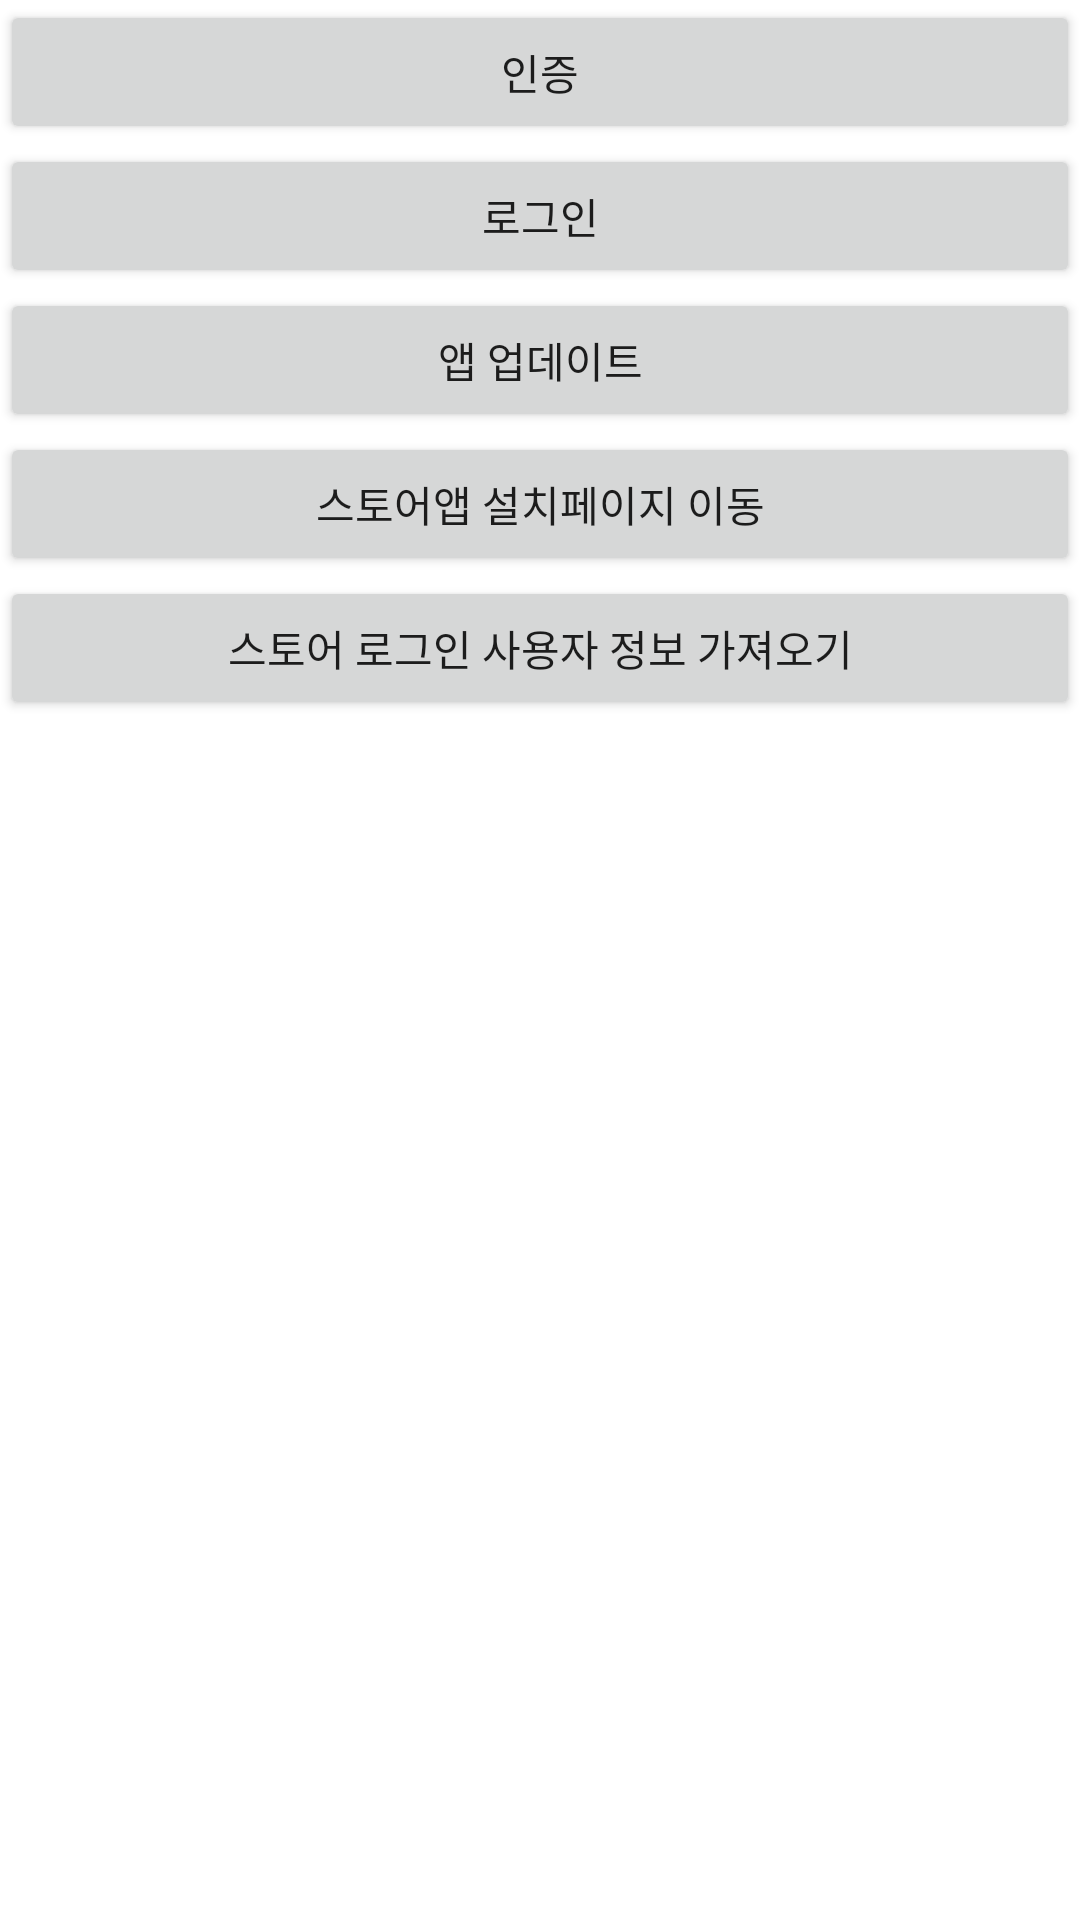

Here is an Android app screen rendered from its layout file. Give the layout XML and the strings, colors and styles it references.
<!-- AndroidManifest.xml: application theme Theme.LibProject -->
<!-- res/layout/activity_store_api_sample.xml -->
<?xml version="1.0" encoding="utf-8"?>
<LinearLayout xmlns:android="http://schemas.android.com/apk/res/android"
    xmlns:tools="http://schemas.android.com/tools"
    android:layout_width="match_parent"
    android:layout_height="match_parent"
    android:orientation="vertical"
    tools:context=".MemberStoreSampleActivity">

    <Button
        android:id="@+id/btn_auth"
        android:layout_width="match_parent"
        android:layout_height="wrap_content"
        android:text="@string/store_lib_auth" />

    <Button
        android:id="@+id/btn_login"
        android:layout_width="match_parent"
        android:layout_height="wrap_content"
        android:text="@string/store_lib_login" />

    <Button
        android:id="@+id/btn_update"
        android:layout_width="match_parent"
        android:layout_height="wrap_content"
        android:text="@string/store_lib_update" />

    <Button
        android:id="@+id/btn_go_store_install_page"
        android:layout_width="match_parent"
        android:layout_height="wrap_content"
        android:text="@string/store_lib_go_store_install_page" />

    <Button
        android:id="@+id/btn_get_login_user_info"
        android:layout_width="match_parent"
        android:layout_height="wrap_content"
        android:text="@string/store_lib_login_user_info" />

</LinearLayout>
<!-- resources referenced by this layout -->
<resources>
  <string name="store_lib_auth">인증</string>
  <string name="store_lib_go_store_install_page">스토어앱 설치페이지 이동</string>
  <string name="store_lib_login">로그인</string>
  <string name="store_lib_login_user_info">스토어 로그인 사용자 정보 가져오기</string>
  <string name="store_lib_update">앱 업데이트</string>
  <style name="Theme.LibProject" parent="Theme.MaterialComponents.DayNight.DarkActionBar">
          
          <item name="colorPrimary">@color/purple_500</item>
          <item name="colorPrimaryVariant">@color/purple_700</item>
          <item name="colorOnPrimary">@color/white</item>
          
          <item name="colorSecondary">@color/teal_200</item>
          <item name="colorSecondaryVariant">@color/teal_700</item>
          <item name="colorOnSecondary">@color/black</item>
          
          <item name="android:statusBarColor" tools:targetApi="l">?attr/colorPrimaryVariant</item>
          
      </style>
  <!-- not gathered from this repository: default colours our renderer supplied (Android Studio template values) -->
  <color name="purple_500">#FF6200EE</color>
  <color name="purple_700">#FF3700B3</color>
  <color name="teal_200">#FF03DAC5</color>
  <color name="teal_700">#FF018786</color>
  <color name="black">#FF000000</color>
  <color name="white">#FFFFFFFF</color>
</resources>
